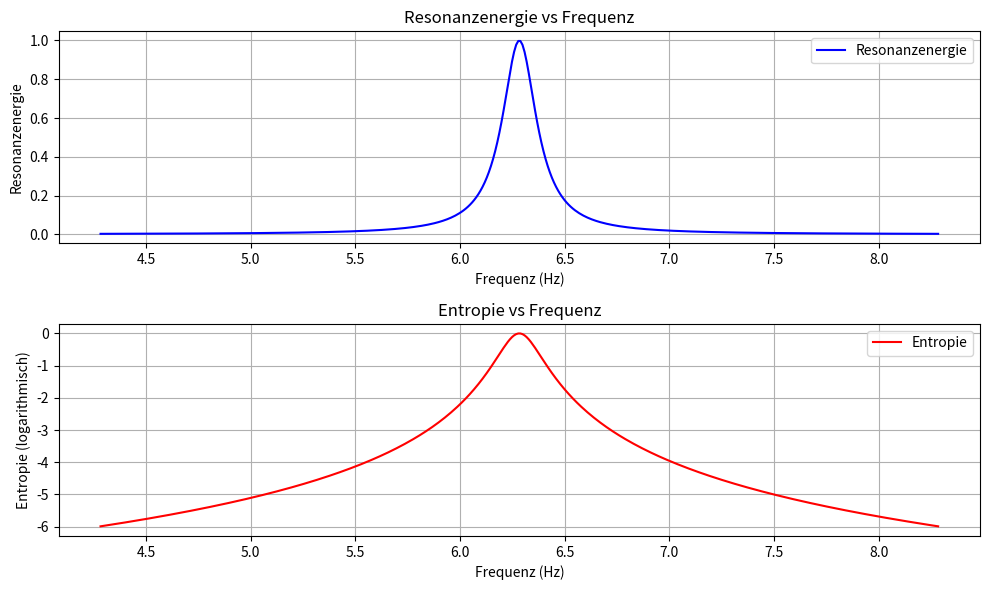

Reproduce this figure in Python.
import numpy as np
import matplotlib.pyplot as plt
#© Dominic Schu, 2025 – Alle Rechte vorbehalten.
# Systemparameter
omega_0 = 2 * np.pi  # Eigenfrequenz des Systems (z.B. 1 Hz)
gamma = 0.1          # Dämpfungsfaktor
A = 1                # Amplitude
omega_ext = np.linspace(omega_0 - 2, omega_0 + 2, 400)  # Frequenzbereich um die Eigenfrequenz

# Berechnungen
E_resonance = A / (1 + ((omega_ext - omega_0) / gamma)**2)  # Resonanzenergie
entropy = np.log(E_resonance + 1e-5)  # Entropie (logarithmisch)

# Plot für die Resonanzenergie
plt.figure(figsize=(10, 6))

plt.subplot(2, 1, 1)
plt.plot(omega_ext, E_resonance, label="Resonanzenergie", color='blue')
plt.title("Resonanzenergie vs Frequenz")
plt.xlabel("Frequenz (Hz)")
plt.ylabel("Resonanzenergie")
plt.grid(True)
plt.legend()

# Plot für die Entropie
plt.subplot(2, 1, 2)
plt.plot(omega_ext, entropy, label="Entropie", color='red')
plt.title("Entropie vs Frequenz")
plt.xlabel("Frequenz (Hz)")
plt.ylabel("Entropie (logarithmisch)")
plt.grid(True)
plt.legend()

plt.tight_layout()
plt.show()

